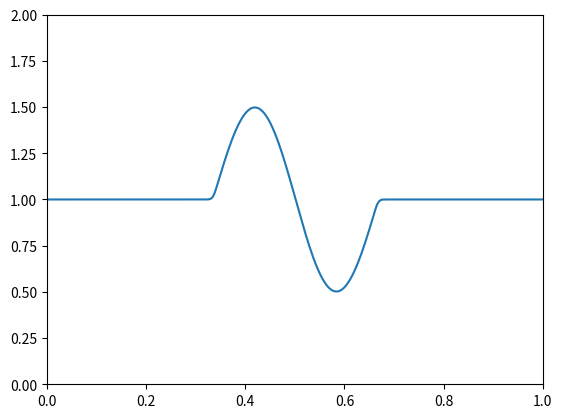

Reproduce this figure in Python. (Note: this script raises an exception after producing the figure.)
import numpy as np
from scipy import linalg
import sys
import matplotlib.pyplot as plt

class Grid1d(object):

    def __init__(self, nx, ng=1, xmin=0.0, xmax=1.0, vars=None):
        """ grid class initialization """
        
        self.nx = nx
        self.ng = ng

        self.xmin = xmin
        self.xmax = xmax

        self.ilo = ng
        self.ihi = ng+nx-1

        self.dx = (xmax - xmin)/nx
        self.x = (np.arange(nx+2*ng) + 0.5 - ng)*self.dx + xmin

        self.data = {}

        for v in vars:
            self.data[v] = np.zeros((2*ng+nx), dtype=np.float64)


    def scratch_array(self):
        return np.zeros((2*self.ng+self.nx), dtype=np.float64)


    def norm(self, e):
        return np.sqrt(self.dx*np.sum(e[self.ilo:self.ihi+1]**2))

        
    def fill_BCs(self, var):

        if not var in self.data.keys():
            sys.exit("invalid variable")

        vp = self.data[var]

        # Neumann BCs
        vp[0:self.ilo+1] = vp[self.ilo]
        vp[self.ihi+1:] = vp[self.ihi]

    def restrict(self, fac=2):
        """ restrict the data q that lives on this grid by a 
        factor fac and return the new data"""
        
        # we require fac to be a multiple of 2

        gnew = Grid1d(self.nx//fac, ng=self.ng, 
                      xmin=self.xmin, xmax=self.xmax, vars=self.data.keys())

        for v in self.data:
            b = self.data[v][self.ilo:self.ihi+1]
            gnew.data[v][gnew.ilo:gnew.ihi+1] = \
                        np.mean(b.reshape(-1, fac), axis=1)
        return gnew


class Simulation(object):

    def __init__(self, grid):
        self.grid = grid
        self.t = 0.0

    def init_cond(self):
        """ initial conditions -- a smoothed tophat """

        g = self.grid
        u = g.data["u"]

        index = np.logical_and(g.x >= 0.333, g.x <= 0.666)
        u[:] = 1.0
        u[index] += 0.5*np.sin(2.0*np.pi*(g.x[index]-0.333)/0.333)

    def timestep(self, C):
        """ estimate the timestep -- crossing time of a zone """
        u = self.grid.data["u"]
        dt = C*self.grid.dx/max(abs(u[self.grid.ilo:self.grid.ihi+1]))
        return dt

    def diffuse(self, eps, S, dt):
        """ diffuse u implicitly (C-N) through timestep dt with source S """

        gr = self.grid
        u = gr.data["u"]

        unew = gr.scratch_array()
    
        alpha = eps*dt/gr.dx**2

        # create the RHS of the matrix
        R = 0.5*eps*dt*self.lap()
        R = R[gr.ilo:gr.ihi+1]
        R += u[gr.ilo:gr.ihi+1]
        R += dt*S[gr.ilo:gr.ihi+1]
    
        # create the diagonal, d+1 and d-1 parts of the matrix
        d = (1.0 + alpha)*np.ones(gr.nx)
        u = -0.5*alpha*np.ones(gr.nx)
        u[0] = 0.0

        l = -0.5*alpha*np.ones(gr.nx)
        l[gr.nx-1] = 0.0

        # set the boundary conditions by changing the matrix elements

        # homogeneous neumann
        d[0] = 1.0 + 0.5*alpha
        d[gr.nx-1] = 1.0 + 0.5*alpha

        # dirichlet
        #d[0] = 1.0 + 1.5*alpha
        #R[0] += alpha*0.0

        #d[gr.nx-1] = 1.0 + 1.5*alpha
        #R[gr.nx-1] += alpha*0.0

        # solve
        A = np.matrix([u,d,l])
        unew[gr.ilo:gr.ihi+1] = linalg.solve_banded((1,1), A, R)

        return unew

    def advect(self, S, dt, limit=1):
        """ compute the advective term that updates u in time.  Here, S is
        a source term """

        gr = self.grid
        u = gr.data["u"]

        # we need the states in the first ghost cell too
        ib = gr.ilo-1
        ie = gr.ihi+1

        # compute the limited slopes -- 2nd order MC limiter
        test = gr.scratch_array()
        test[ib:ie+1] = (u[ib+1:ie+2] - u[ib:ie+1])*(u[ib:ie+1] - u[ib-1:ie])

        dc = gr.scratch_array()
        dl = gr.scratch_array()
        dr = gr.scratch_array()

        dc[ib:ie+1] = 0.5*(u[ib+1:ie+2] - u[ib-1:ie ])
        dl[ib:ie+1] = np.fabs(u[ib+1:ie+2] - u[ib  :ie+1])
        dr[ib:ie+1] = np.fabs(u[ib  :ie+1] - u[ib-1:ie ])
        
        if limit:
            minslope = np.minimum(np.fabs(dc), np.minimum(2.0*dl, 2.0*dr))
            ldeltau = np.where(test > 0.0, minslope, 0.0)*np.sign(dc)
        else:
            ldeltau = dc

        # construct the interface states, to second order in space and
        # time
        ul = gr.scratch_array()
        ur = gr.scratch_array()

        ur[ib:ie+1] = u[ib:ie+1] - \
            0.5*(1.0 + u[ib:ie+1]*dt/gr.dx)*ldeltau[ib:ie+1] + 0.5*dt*S[ib:ie+1]

        ul[ib+1:ie+2] = u[ib:ie+1] + \
            0.5*(1.0 - u[ib:ie+1]*dt/gr.dx)*ldeltau[ib:ie+1] + 0.5*dt*S[ib:ie+1]

        # Riemann problem -- Burger's Eq

        # shock speed and shock state
        S = 0.5*(ul + ur)
        ushock = np.where(S > 0.0, ul, ur)
        ushock = np.where(S == 0.0, 0.0, ushock)

        # rarefaction solution
        urare = np.where(ur <= 0.0, ur, 0.0)
        urare = np.where(ul >= 0.0, ul, urare)
        
        us = np.where(ul > ur, ushock, urare)

        # construct the advective update
        F = 0.5*us*us
        A = gr.scratch_array()

        A[ib:ie+1] = (F[ib:ie+1] - F[ib+1:ie+2])/gr.dx

        return A

    def lap(self):
        """ compute the Laplacian of u, including the first ghost cells """

        gr = self.grid
        u = gr.data["u"]

        lapu = gr.scratch_array()

        ib = gr.ilo-1
        ie = gr.ihi+1

        lapu[ib:ie+1] = (u[ib-1:ie] - 2.0*u[ib:ie+1] + u[ib+1:ie+2])/gr.dx**2

        return lapu

    def evolve(self, eps, cfl, tmax, limit=1, dovis=0):
        """ 
        the main evolution loop.  Evolve 
  
        phi_t + u u_x = eps u_xx
        from t = 0 to tmax
        """

        gr = self.grid

        # pointers to the data at various stages
        u  = gr.data["u"]

        gr.fill_BCs("u")

        # runtime plotting
        if dovis == 1:
            plt.ion()
    
        self.t = 0.0
        while self.t < tmax:

            dt = self.timestep(cfl)

            if (self.t + dt > tmax):
                dt = tmax - self.t

            # construct the explicit diffusion source
            S = eps*self.lap()

            # construct the advective update
            A = self.advect(S, dt, limit=limit)

            # diffuse for dt
            unew = self.diffuse(eps, A, dt)
            
            # to just do advection, we'd do this:
            #unew = u + dt*A

            u[:] = unew[:]
            gr.fill_BCs("u")

            self.t += dt

            if dovis == 1:
                plt.clf()
                plt.plot(gr.x, u)
                plt.xlim(gr.xmin,gr.xmax)
                plt.ylim(0.0,2.0)
                plt.title("t = %f" % (t))
                plt.draw()



if __name__ == "__main__":
    nx = 256
    cfl = 0.8
    tmax = 0.1
    g1 = Grid1d(nx, ng=2, vars=["u"])
    g2 = Grid1d(nx, ng=2, vars=["u"])
    g3 = Grid1d(nx, ng=2, vars=["u"])

    eps1 = 0.005
    s1 = Simulation(g1)
    s1.init_cond()
    s1.evolve(eps1, cfl, tmax, dovis=1)
    
    tmax = 0.2
    eps2 = 0.005
    s2 = Simulation(g1)
    s2.init_cond()
    s2.evolve(eps2, cfl, tmax, dovis=0)
    
    tmax = 0.4
    eps3 = 0.005
    s3 = Simulation(g1)
    s3.init_cond()
    s3.evolve(eps3, cfl, tmax, dovis=0)

    u1 = s1.grid.data["u"]
    plt.plot(g1.x, u1, label=r"$\epsilon = %f$" % (eps1))

    u2 = s2.grid.data["u"]
    plt.plot(g1.x, u2, label=r"$\epsilon = %f$" % (eps2), ls="--", color="k")

    u3 = s3.grid.data["u"]
    plt.plot(g1.x, u3, label=r"$\epsilon = %f$" % (eps3), ls=":", color="k")

    plt.legend(frameon=False)

    plt.xlim(0.0, 1.0)

    plt.tight_layout()
    plt.savefig("burgersvisc.pdf")